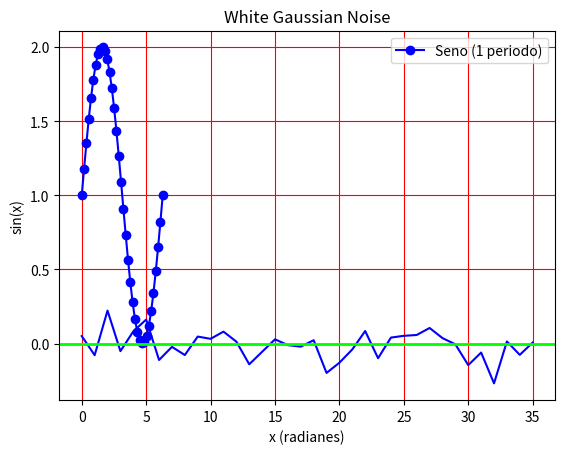
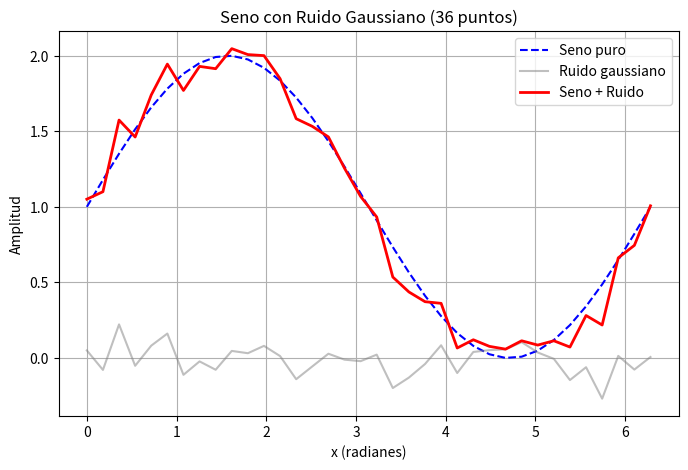

Reproduce these figures in Python, in order.
import numpy as np
import matplotlib.pyplot as plt

""" senoidal natural """
# numeros de puntos 
n = 36

# Generar un periodo completo

x = np.linspace(0, 2*np.pi, n)
y = np.sin(x)+1

# Graficar
plt.plot(x, y, 'bo-', label='Seno (1 periodo)')
plt.title('Un periodo de la funcion seno (36 puntos)')
plt.xlabel('x (radianes)')
plt.ylabel('sin(x)')
plt.grid(True)
plt.legend()
plt.show()
  

"""Grafica de Gaussiano"""

# Parametros
n = 36                # numero de muestras
mu = 0                # media
sigma = 0.1           # desviación estándar

# Ruido gaussiano blanco
noise = np.random.normal(mu, sigma, n)

# Graficar
plt.plot(noise, color='blue')
plt.axhline(0, color='lime', linewidth=2)
plt.grid(True, color='red', linestyle='-')
plt.title("White Gaussian Noise")
plt.show()


""" senales combinada """

y_total = y + noise 

# Graficar resultados
plt.figure(figsize = (8,5))

plt.plot(x, y, 'b--', label='Seno puro')
plt.plot(x, noise, color='gray', alpha=0.5, label='Ruido gaussiano')
plt.plot(x, y_total, 'r-', linewidth=2, label='Seno + Ruido')

plt.title('Seno con Ruido Gaussiano (36 puntos)')
plt.xlabel('x (radianes)')
plt.ylabel('Amplitud')
plt.legend()
plt.grid(True)
plt.show()
